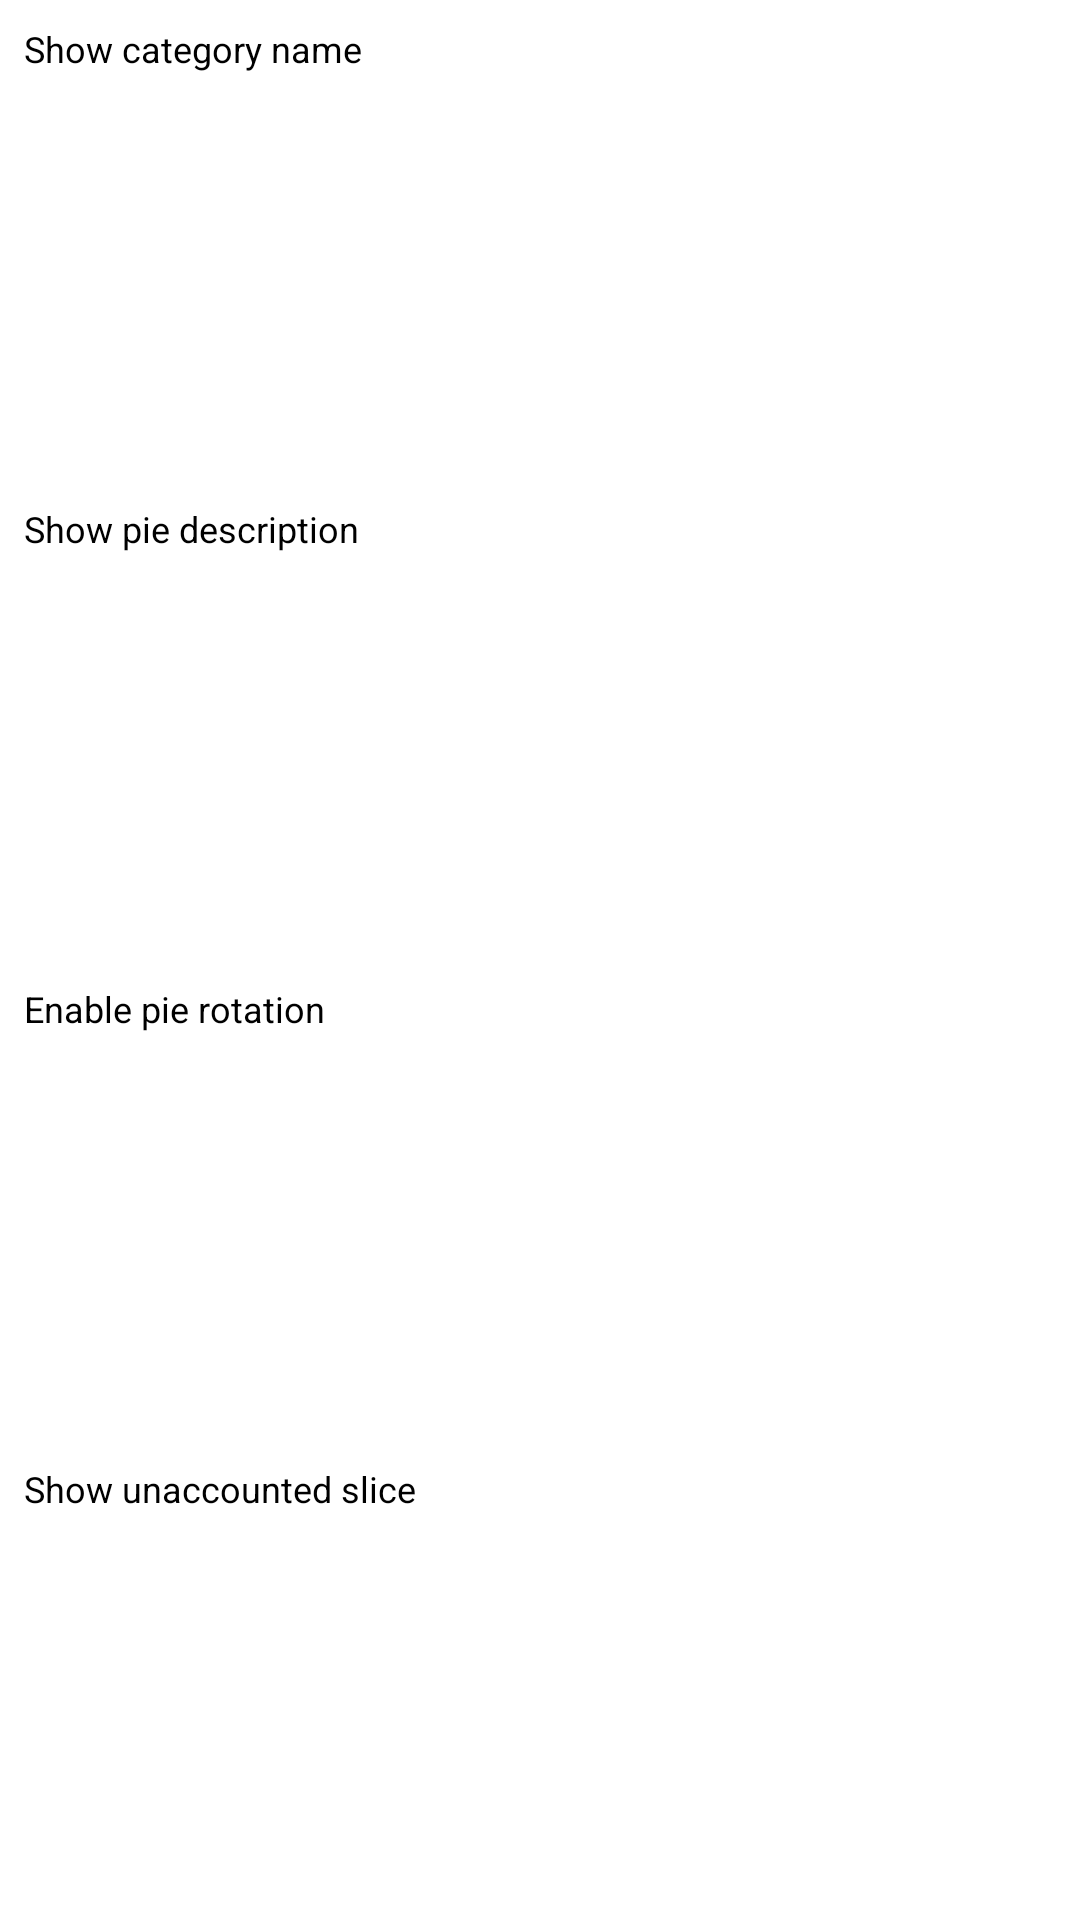

Layout XML and referenced resources for this Android screen:
<!-- AndroidManifest.xml: application theme AppTheme.NoActionBar -->
<!-- res/layout/dialog_stats_tab1.xml -->
<?xml version="1.0" encoding="utf-8"?>
<android.support.constraint.ConstraintLayout
    xmlns:android="http://schemas.android.com/apk/res/android"
    xmlns:app="http://schemas.android.com/apk/res-auto"
    xmlns:tools="http://schemas.android.com/tools"
    android:layout_width="match_parent"
    android:layout_height="match_parent">

    <TableLayout
        android:layout_width="match_parent"
        android:layout_height="match_parent">
        <TableRow android:layout_width="match_parent"
            android:layout_height="wrap_content"
            android:layout_weight="3">
            <TextView
                android:layout_width="wrap_content"
                android:layout_height="wrap_content"
                android:layout_weight="2"
                android:layout_marginBottom="8dp"
                android:layout_marginEnd="8dp"
                android:layout_marginLeft="16dp"
                android:layout_marginStart="8dp"
                android:layout_marginTop="8dp"
                android:text="Show category name"
                android:textColor="#000000"
                android:textSize="@dimen/text_size_util_btn"
                app:layout_constraintBottom_toBottomOf="parent"
                app:layout_constraintEnd_toEndOf="parent"
                app:layout_constraintHorizontal_bias="0.0"
                app:layout_constraintLeft_toLeftOf="parent"
                app:layout_constraintStart_toStartOf="parent"
                app:layout_constraintTop_toTopOf="parent"
                app:layout_constraintVertical_bias="0.0" />

            <CheckBox
                android:id="@+id/checkboxShowName"
                android:layout_width="wrap_content"
                android:layout_height="wrap_content"
                android:layout_weight="1"
                android:layout_marginBottom="8dp"
                android:layout_marginEnd="8dp"
                android:layout_marginStart="8dp"
                android:layout_marginTop="8dp"
                android:checked="false"
                app:layout_constraintBottom_toBottomOf="parent"
                app:layout_constraintEnd_toEndOf="parent"
                app:layout_constraintHorizontal_bias="0.8"
                app:layout_constraintStart_toStartOf="parent"
                app:layout_constraintTop_toTopOf="parent"
                app:layout_constraintVertical_bias="0.0" />
        </TableRow>

        <TableRow android:layout_width="match_parent"
            android:layout_height="wrap_content"
            android:layout_weight="3">
    <TextView
        android:layout_width="wrap_content"
        android:layout_height="wrap_content"
        android:layout_weight="2"
        android:layout_marginBottom="8dp"
        android:layout_marginEnd="8dp"
        android:layout_marginLeft="16dp"
        android:layout_marginStart="8dp"
        android:layout_marginTop="8dp"
        android:text="Show pie description"
        android:textColor="#000000"
        android:textSize="@dimen/text_size_util_btn"
        app:layout_constraintBottom_toBottomOf="parent"
        app:layout_constraintEnd_toEndOf="parent"
        app:layout_constraintHorizontal_bias="0.0"
        app:layout_constraintLeft_toLeftOf="parent"
        app:layout_constraintStart_toStartOf="parent"
        app:layout_constraintTop_toTopOf="parent"
        app:layout_constraintVertical_bias="0.1" />

    <CheckBox
        android:id="@+id/checkboxShowDesc"
        android:layout_width="wrap_content"
        android:layout_height="wrap_content"
        android:layout_weight="1"
        android:layout_marginBottom="8dp"
        android:layout_marginEnd="8dp"
        android:layout_marginStart="8dp"
        android:layout_marginTop="8dp"
        android:checked="true"
        app:layout_constraintBottom_toBottomOf="parent"
        app:layout_constraintEnd_toEndOf="parent"
        app:layout_constraintHorizontal_bias="0.8"
        app:layout_constraintStart_toStartOf="parent"
        app:layout_constraintTop_toTopOf="parent"
        app:layout_constraintVertical_bias="0.1" />
        </TableRow>

        <TableRow android:layout_width="match_parent"
            android:layout_height="wrap_content"
            android:layout_weight="3">
            <TextView
                android:layout_width="wrap_content"
                android:layout_height="wrap_content"
                android:layout_weight="2"
                android:layout_marginBottom="8dp"
                android:layout_marginEnd="8dp"
                android:layout_marginLeft="16dp"
                android:layout_marginStart="8dp"
                android:layout_marginTop="8dp"
                android:text="Enable pie rotation"
                android:textColor="#000000"
                android:textSize="@dimen/text_size_util_btn"
                app:layout_constraintBottom_toBottomOf="parent"
                app:layout_constraintEnd_toEndOf="parent"
                app:layout_constraintHorizontal_bias="0.0"
                app:layout_constraintLeft_toLeftOf="parent"
                app:layout_constraintStart_toStartOf="parent"
                app:layout_constraintTop_toTopOf="parent"
                app:layout_constraintVertical_bias="0.1" />

            <CheckBox
                android:id="@+id/checkboxEnableRotation"
                android:layout_width="wrap_content"
                android:layout_height="wrap_content"
                android:layout_weight="1"
                android:layout_marginBottom="8dp"
                android:layout_marginEnd="8dp"
                android:layout_marginStart="8dp"
                android:layout_marginTop="8dp"
                android:checked="true"
                app:layout_constraintBottom_toBottomOf="parent"
                app:layout_constraintEnd_toEndOf="parent"
                app:layout_constraintHorizontal_bias="0.8"
                app:layout_constraintStart_toStartOf="parent"
                app:layout_constraintTop_toTopOf="parent"
                app:layout_constraintVertical_bias="0.1" />
        </TableRow>

        <TableRow android:layout_width="match_parent"
            android:layout_height="wrap_content"
            android:layout_weight="3">
            <TextView
                android:layout_width="wrap_content"
                android:layout_height="wrap_content"
                android:layout_weight="2"
                android:layout_marginBottom="8dp"
                android:layout_marginEnd="8dp"
                android:layout_marginLeft="16dp"
                android:layout_marginStart="8dp"
                android:layout_marginTop="8dp"
                android:text="Show unaccounted slice"
                android:textColor="#000000"
                android:textSize="@dimen/text_size_util_btn"
                app:layout_constraintBottom_toBottomOf="parent"
                app:layout_constraintEnd_toEndOf="parent"
                app:layout_constraintHorizontal_bias="0.0"
                app:layout_constraintLeft_toLeftOf="parent"
                app:layout_constraintStart_toStartOf="parent"
                app:layout_constraintTop_toTopOf="parent"
                app:layout_constraintVertical_bias="0.1" />

            <CheckBox
                android:id="@+id/checkboxShowUnaccounted"
                android:layout_width="wrap_content"
                android:layout_height="wrap_content"
                android:layout_weight="1"
                android:layout_marginBottom="8dp"
                android:layout_marginEnd="8dp"
                android:layout_marginStart="8dp"
                android:layout_marginTop="8dp"
                android:checked="true"
                app:layout_constraintBottom_toBottomOf="parent"
                app:layout_constraintEnd_toEndOf="parent"
                app:layout_constraintHorizontal_bias="0.8"
                app:layout_constraintStart_toStartOf="parent"
                app:layout_constraintTop_toTopOf="parent"
                app:layout_constraintVertical_bias="0.1" />
        </TableRow>

    </TableLayout>
</android.support.constraint.ConstraintLayout>
<!-- resources referenced by this layout -->
<resources>
  <dimen name="text_size_util_btn">20sp</dimen>
  <style name="AppTheme.NoActionBar">
          <item name="windowActionBar">false</item>
          <item name="windowNoTitle">true</item>
      </style>
</resources>
